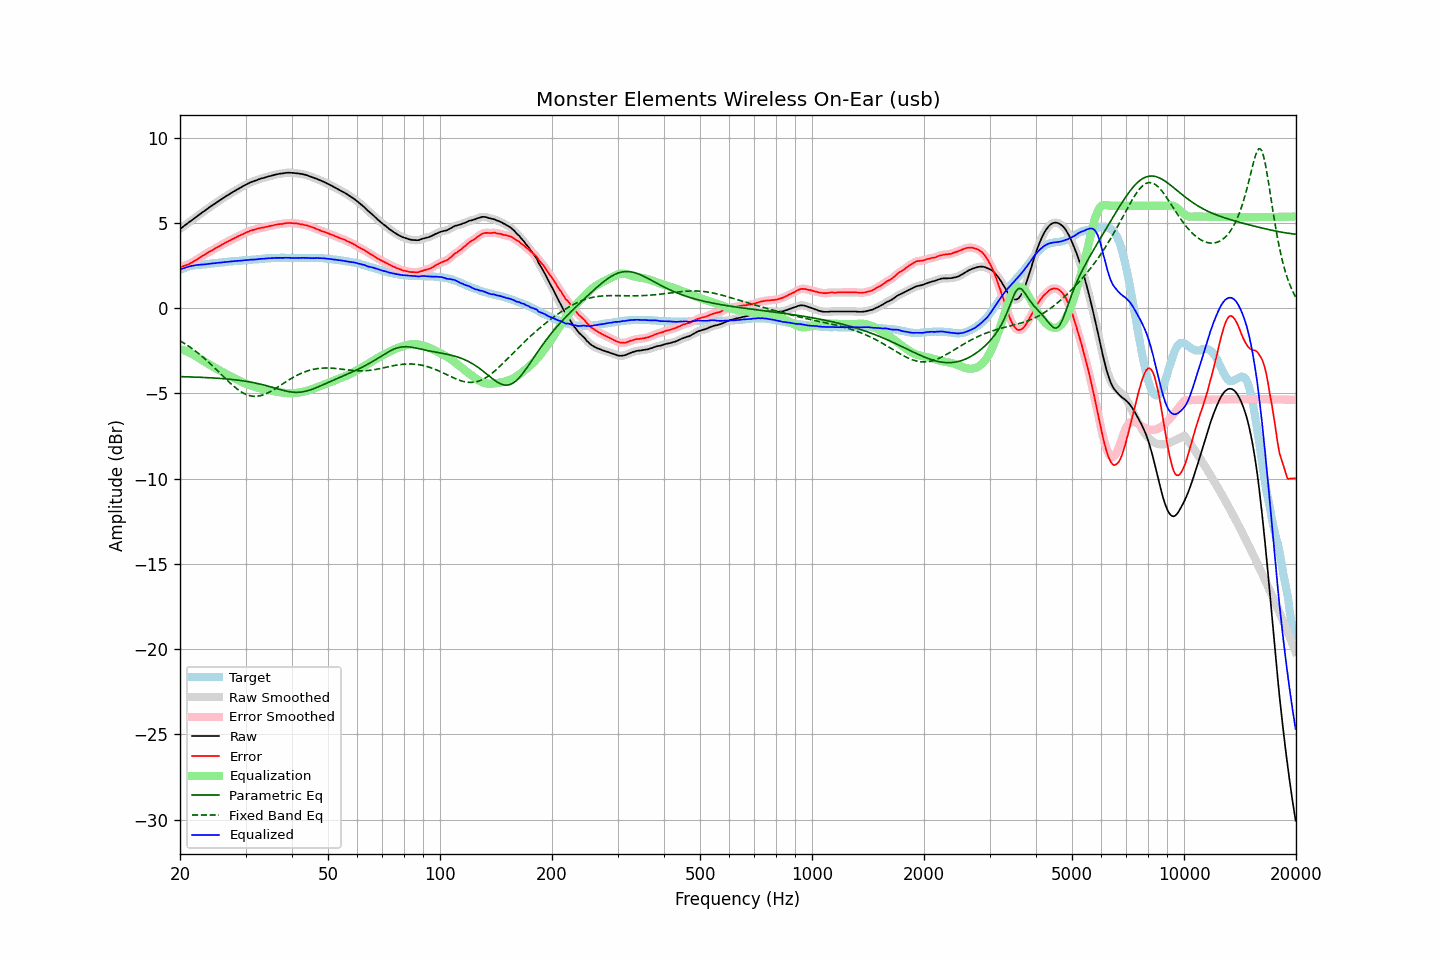

The table this chart was drawn from, first rows:
frequency, raw, error, smoothed, error_smoothed, equalization, parametric_eq, fixed_band_eq, equalized_raw, equalized_smoothed, target
20.00, 4.65, 2.40, 4.65, 2.40, -2.40, -4.01, -1.91, 2.25, 2.25, 2.25
20.20, 4.72, 2.43, 4.72, 2.43, -2.43, -4.02, -1.97, 2.29, 2.29, 2.29
20.40, 4.79, 2.46, 4.79, 2.46, -2.46, -4.02, -2.02, 2.33, 2.33, 2.33
20.61, 4.85, 2.50, 4.86, 2.49, -2.49, -4.02, -2.08, 2.36, 2.36, 2.36
20.81, 4.93, 2.53, 4.93, 2.53, -2.53, -4.02, -2.14, 2.40, 2.40, 2.40
21.02, 5.00, 2.56, 5.00, 2.56, -2.57, -4.03, -2.20, 2.43, 2.43, 2.44
21.23, 5.07, 2.61, 5.07, 2.61, -2.61, -4.03, -2.27, 2.45, 2.45, 2.46
21.44, 5.14, 2.66, 5.14, 2.66, -2.66, -4.03, -2.33, 2.48, 2.48, 2.48
21.66, 5.21, 2.71, 5.21, 2.71, -2.71, -4.04, -2.40, 2.49, 2.50, 2.50
21.87, 5.28, 2.77, 5.28, 2.77, -2.76, -4.04, -2.47, 2.51, 2.51, 2.51
22.09, 5.35, 2.82, 5.35, 2.82, -2.82, -4.04, -2.54, 2.53, 2.52, 2.53
22.31, 5.42, 2.88, 5.42, 2.88, -2.88, -4.05, -2.62, 2.54, 2.54, 2.54
22.54, 5.49, 2.94, 5.49, 2.94, -2.94, -4.05, -2.69, 2.54, 2.55, 2.55
22.76, 5.56, 3.00, 5.56, 3.00, -3.00, -4.06, -2.77, 2.55, 2.55, 2.56
22.99, 5.63, 3.07, 5.62, 3.06, -3.06, -4.06, -2.85, 2.56, 2.56, 2.56
23.22, 5.69, 3.12, 5.69, 3.12, -3.12, -4.06, -2.93, 2.56, 2.57, 2.57
23.45, 5.76, 3.18, 5.76, 3.18, -3.18, -4.07, -3.01, 2.58, 2.58, 2.57
23.69, 5.83, 3.24, 5.82, 3.24, -3.24, -4.07, -3.10, 2.59, 2.59, 2.58
23.92, 5.90, 3.30, 5.89, 3.30, -3.29, -4.08, -3.19, 2.60, 2.60, 2.59
24.16, 5.96, 3.34, 5.96, 3.35, -3.35, -4.08, -3.27, 2.61, 2.61, 2.61
24.40, 6.03, 3.39, 6.02, 3.40, -3.40, -4.09, -3.36, 2.63, 2.62, 2.63
24.65, 6.09, 3.45, 6.09, 3.45, -3.45, -4.10, -3.45, 2.63, 2.63, 2.63
24.89, 6.15, 3.50, 6.15, 3.51, -3.51, -4.10, -3.54, 2.64, 2.64, 2.64
25.14, 6.22, 3.57, 6.21, 3.56, -3.56, -4.11, -3.64, 2.66, 2.65, 2.65
25.39, 6.28, 3.62, 6.28, 3.61, -3.61, -4.11, -3.73, 2.66, 2.66, 2.66
25.65, 6.34, 3.66, 6.34, 3.67, -3.67, -4.12, -3.82, 2.67, 2.67, 2.68
25.91, 6.40, 3.72, 6.40, 3.72, -3.72, -4.13, -3.92, 2.68, 2.68, 2.68
26.16, 6.47, 3.78, 6.47, 3.78, -3.77, -4.14, -4.01, 2.69, 2.69, 2.69
26.43, 6.53, 3.83, 6.53, 3.83, -3.82, -4.14, -4.10, 2.70, 2.70, 2.70
26.69, 6.59, 3.88, 6.59, 3.87, -3.87, -4.15, -4.19, 2.71, 2.71, 2.71
26.96, 6.65, 3.92, 6.65, 3.92, -3.92, -4.16, -4.29, 2.72, 2.72, 2.73
27.23, 6.71, 3.97, 6.71, 3.97, -3.97, -4.17, -4.37, 2.73, 2.73, 2.74
27.50, 6.77, 4.02, 6.76, 4.02, -4.02, -4.18, -4.46, 2.75, 2.74, 2.75
27.77, 6.82, 4.07, 6.82, 4.07, -4.07, -4.19, -4.54, 2.75, 2.75, 2.75
28.05, 6.88, 4.11, 6.87, 4.12, -4.12, -4.20, -4.62, 2.76, 2.76, 2.76
28.33, 6.93, 4.16, 6.93, 4.16, -4.16, -4.21, -4.70, 2.76, 2.77, 2.76
28.62, 6.99, 4.21, 6.98, 4.21, -4.21, -4.22, -4.77, 2.78, 2.77, 2.77
28.90, 7.04, 4.25, 7.04, 4.26, -4.26, -4.23, -4.84, 2.78, 2.78, 2.78
29.19, 7.09, 4.30, 7.09, 4.30, -4.30, -4.25, -4.90, 2.79, 2.79, 2.78
29.48, 7.15, 4.34, 7.14, 4.34, -4.34, -4.26, -4.96, 2.80, 2.80, 2.81
29.78, 7.20, 4.39, 7.20, 4.39, -4.39, -4.27, -5.01, 2.81, 2.81, 2.81
30.08, 7.25, 4.43, 7.25, 4.43, -4.43, -4.29, -5.05, 2.82, 2.82, 2.82
30.38, 7.30, 4.48, 7.29, 4.47, -4.47, -4.30, -5.09, 2.83, 2.83, 2.82
30.68, 7.34, 4.50, 7.34, 4.51, -4.51, -4.32, -5.12, 2.83, 2.83, 2.84
30.99, 7.39, 4.55, 7.38, 4.54, -4.54, -4.34, -5.14, 2.85, 2.84, 2.84
31.30, 7.42, 4.57, 7.42, 4.57, -4.57, -4.35, -5.16, 2.84, 2.85, 2.84
31.61, 7.46, 4.60, 7.45, 4.60, -4.60, -4.37, -5.17, 2.85, 2.85, 2.85
31.93, 7.49, 4.62, 7.49, 4.63, -4.63, -4.39, -5.17, 2.86, 2.86, 2.86
32.24, 7.52, 4.66, 7.52, 4.65, -4.65, -4.41, -5.16, 2.86, 2.87, 2.86
32.57, 7.56, 4.68, 7.55, 4.68, -4.68, -4.43, -5.15, 2.88, 2.88, 2.88
32.89, 7.59, 4.70, 7.59, 4.70, -4.70, -4.45, -5.13, 2.89, 2.89, 2.89
33.22, 7.62, 4.72, 7.61, 4.72, -4.72, -4.48, -5.11, 2.90, 2.90, 2.90
33.55, 7.64, 4.73, 7.64, 4.74, -4.74, -4.50, -5.08, 2.90, 2.90, 2.90
33.89, 7.67, 4.75, 7.67, 4.75, -4.76, -4.53, -5.04, 2.91, 2.91, 2.91
34.23, 7.70, 4.78, 7.69, 4.77, -4.78, -4.55, -5.00, 2.92, 2.92, 2.92
34.57, 7.73, 4.80, 7.72, 4.80, -4.80, -4.58, -4.95, 2.93, 2.93, 2.93
34.92, 7.75, 4.82, 7.75, 4.82, -4.82, -4.60, -4.90, 2.93, 2.93, 2.93
35.27, 7.78, 4.84, 7.77, 4.84, -4.84, -4.63, -4.85, 2.94, 2.93, 2.93
35.62, 7.80, 4.85, 7.80, 4.86, -4.86, -4.66, -4.79, 2.94, 2.94, 2.94
35.97, 7.83, 4.89, 7.82, 4.88, -4.88, -4.69, -4.74, 2.95, 2.95, 2.94
... 635 more rows
